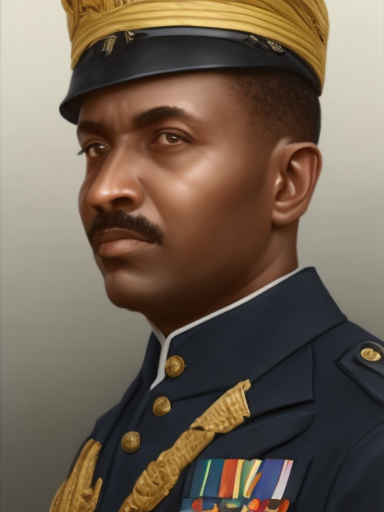
Generation parameters embedded in this image by AUTOMATIC1111 Stable Diffusion web UI or a fork of it (Forge, ...) (PNG 'parameters' text chunk):
matte painting, sharp focus, hoi4_vanilla_portrait_style, navy uniform, ethiopian,
Steps: 20, Sampler: Euler, CFG scale: 7, Seed: 2139858492, Size: 384x512, Model hash: 9b8aa544, Batch size: 8, Batch pos: 6